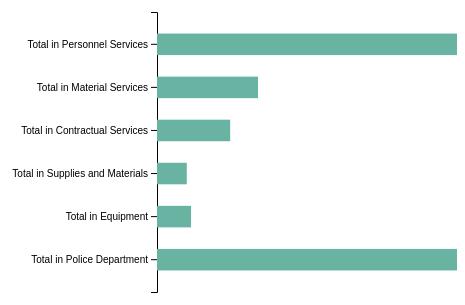
D3 v4 page, settled after 360 driven frames (6 s of simulated time); the page loaded 1 data file(s).




// set the dimensions and margins of the graph
var margin = {top: 20, right: 30, bottom: 100, left: 300},
    width = 600 - margin.left - margin.right,
    height = 400 - margin.top - margin.bottom;

// append the svg object to the body of the page
var svg = d3.select("#my_dataviz")
  .append("svg")
    .attr("width", width + margin.left + margin.right)
    .attr("height", height + margin.top + margin.bottom)
  .append("g")
    .attr("transform",
          "translate(" + margin.left + "," + margin.top + ")");

// Parse the Data
d3.csv("Capstone Police Budget Data - NewYorkBudget.csv", function(data) {

  // Add X axis
  var x = d3.scaleLinear()
    .domain([0,590000000])
    .range([ 0, width]);
   

  // svg.append("g")
  //   .attr("transform", "translate(0," + height + ")")
  //   .call(d3.axisBottom(x))
  //   .selectAll("text")
  //     .attr("transform", "translate(-10,0)rotate(-45)")
  //     .style("text-anchor", "end");

  // Y axis
  var y = d3.scaleBand()
    .range([ 0, height ])
    .domain(data.map(function(d) { return d.Attrbuttes; }))
    .padding(.5);
  svg.append("g")
    .call(d3.axisLeft(y))
    
   


   
   

  //Bars
  var bars=svg.selectAll("myRect")
    .data(data)
    .enter()
    .append("rect")
      .attr("class","bar")
      .attr("x", x(0) )
      .attr("y", function(d) { return y(d.Attrbuttes); })
      .attr("width", function(d) { return x(d.Amount); })
      .attr("height", y.bandwidth() )
      .attr("fill", "#69b3a2")
      .attr("text-anchor", "right")
      .text('width',function(d) { return x(d.Amount); })
    // .style("fill", "#ffffff");

  // bars.append("text")
  //   .attr("text-anchor", "right")
  //   .text(function(d) { return d.Amount; })
  //   .style("fill", "#ffffff");







    


    // .attr("x", function(d) { return x(d.Country); })
    // .attr("y", function(d) { return y(d.Value); })
    // .attr("width", x.bandwidth())
    // .attr("height", function(d) { return height - y(d.Value); })
    // .attr("fill", "#69b3a2")

})



### data: Capstone Police Budget Data - NewYorkBudget.csv
Attrbuttes, Amount
Total in Personnel Services, 5074187581
Total in Material Services, 220791850
Total in Contractual Services, 159887240
Total in Supplies and Materials, 65084532
Total in Equipment, 74359879
Total in Police Department, 55952827920